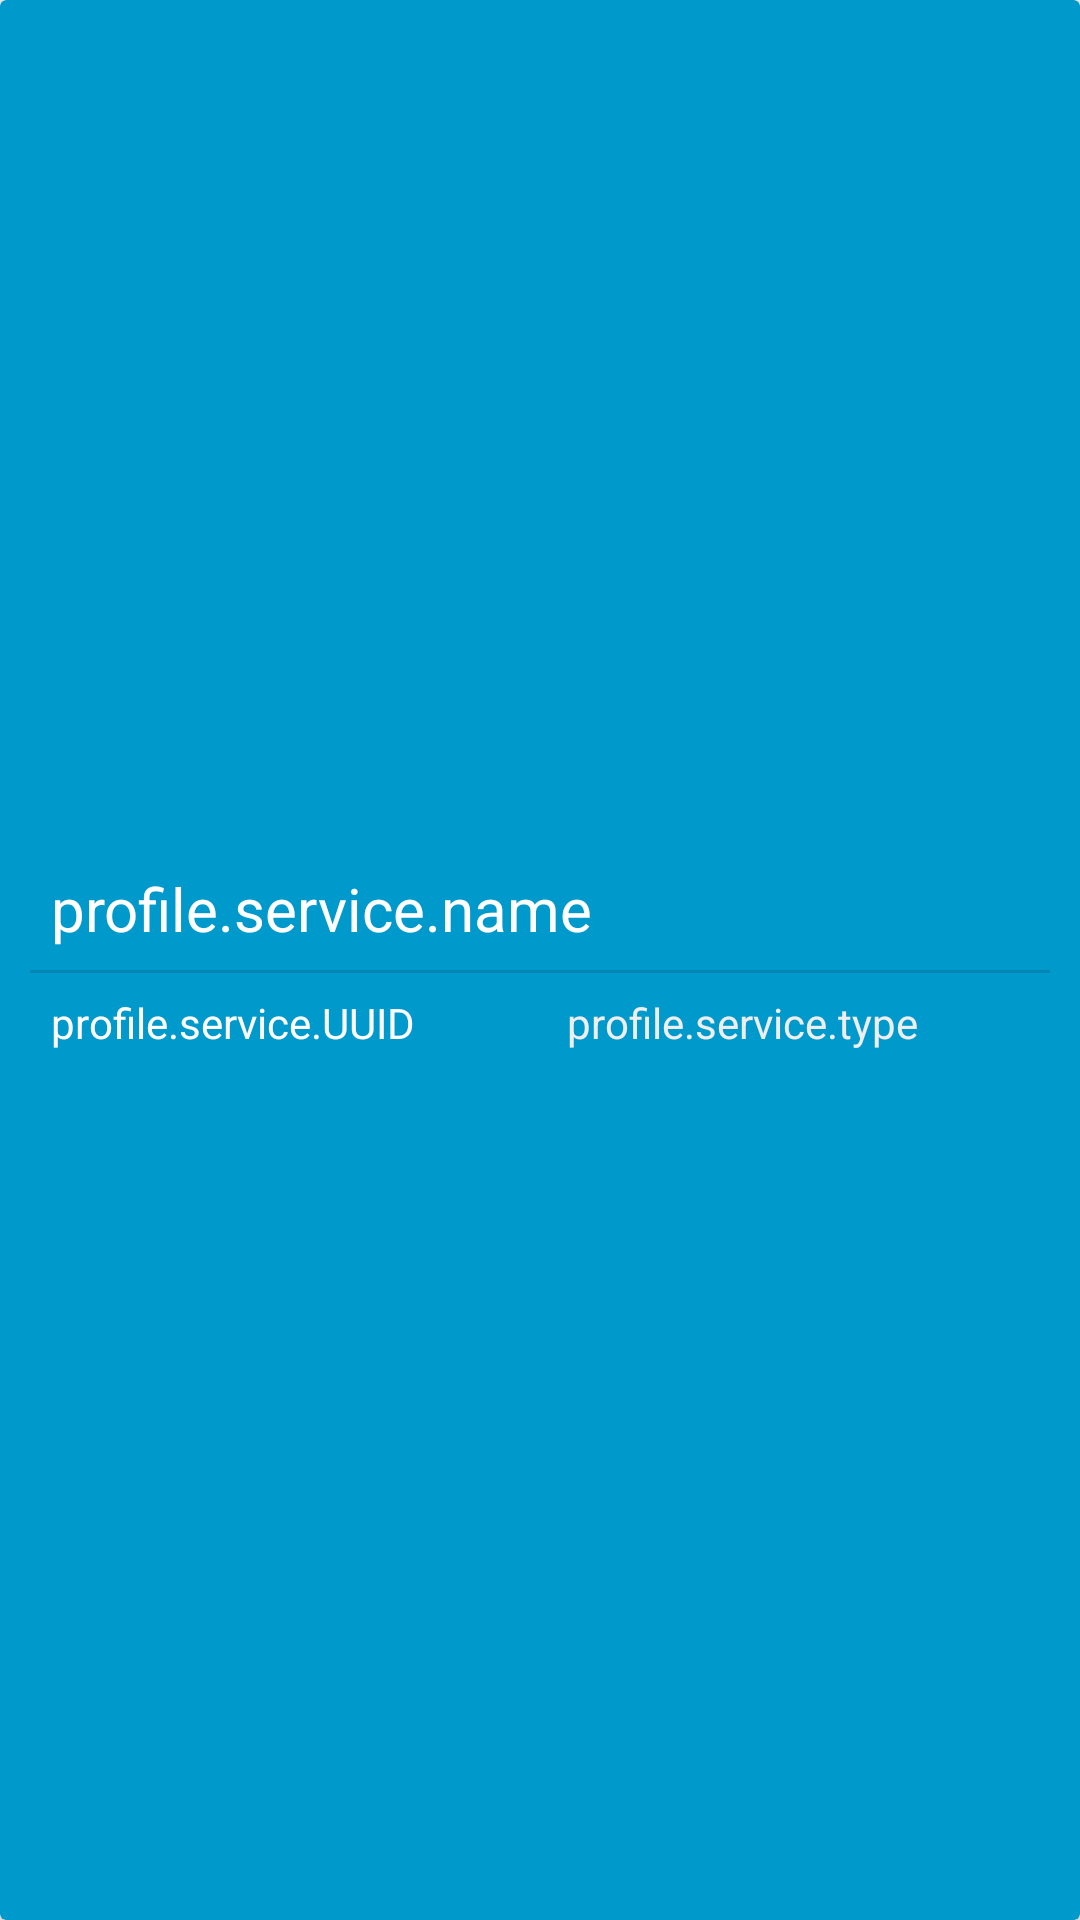

Write the Android layout XML for this screen, with the resource values it uses.
<!-- AndroidManifest.xml: application theme AppTheme -->
<!-- res/layout/i_profile_bluetooth_service.xml -->
<?xml version="1.0" encoding="utf-8"?>
<android.support.v7.widget.CardView style="@style/ProfileItemCard"
                                    xmlns:android="http://schemas.android.com/apk/res/android"
                                    xmlns:app="http://schemas.android.com/apk/res-auto"
                                    android:id="@+id/profile_item_service"
                                    app:cardBackgroundColor="@android:color/holo_blue_dark">

    <LinearLayout
        style="@style/ProfileItemFrame"
        android:divider="?android:attr/dividerHorizontal"
        android:showDividers="middle">

        <TextView
            android:id="@+id/profile_service_name"
            style="@style/ProfileItemTextView"
            android:text="@string/profile.service.name"
            android:textColor="#fff"
            android:textSize="20sp"/>

        <LinearLayout
            android:layout_width="match_parent"
            android:layout_height="match_parent"
            android:background="@null"
            android:orientation="horizontal">

            <TextView
                android:id="@+id/profile_service_UUID"

                style="@style/ProfileItemTextView"
                android:layout_gravity="center_vertical|start"
                android:layout_weight="1"
                android:text="@string/profile.service.UUID"/>

            <TextView
                android:id="@+id/profile_service_type"
                style="@style/ProfileItemTextView"
                android:layout_weight="1"
                android:text="@string/profile.service.type"
                android:textColor="#eee"/>
        </LinearLayout>
    </LinearLayout>

</android.support.v7.widget.CardView>
<!-- resources referenced by this layout -->
<resources>
  <string name="profile.service.UUID">profile.service.UUID</string>
  <string name="profile.service.name">profile.service.name</string>
  <string name="profile.service.type">profile.service.type</string>
  <style name="ProfileItemCard" parent="CardView">
          <item name="cardCornerRadius">2dp</item>
          <item name="cardElevation">5dp</item>
          <item name="cardPreventCornerOverlap">false</item>
          <item name="contentPadding">0dp</item>
          <item name="android:layout_width">match_parent</item>
          <item name="android:layout_height">wrap_content</item>
          <item name="android:layout_gravity">center</item>
          <item name="android:layout_margin">@dimen/deviceItem_margin</item>
          <item name="android:background">@null</item>
      </style>
  <style name="ProfileItemFrame">
          <item name="android:layout_width">match_parent</item>
          <item name="android:layout_height">wrap_content</item>
          <item name="android:layout_gravity">center_vertical</item>
          <item name="android:layout_margin">10dp</item>
          <item name="android:background">@null</item>
          <item name="android:orientation">vertical</item>
      </style>
  <style name="ProfileItemTextView">
          <item name="android:orientation">vertical</item>
          <item name="android:layout_width">wrap_content</item>
          <item name="android:layout_height">wrap_content</item>
          <item name="android:layout_gravity">center_vertical</item>
          <item name="android:layout_margin">7dp</item>
          <item name="android:background">@null</item>
          <item name="android:textColor">@color/text_light</item>
      </style>
  <style name="AppTheme" parent="Theme.AppCompat.Light.DarkActionBar">
          
          <item name="colorPrimary">@color/colorPrimary</item>
          <item name="colorPrimaryDark">@color/colorPrimaryDark</item>
          <item name="colorAccent">@color/colorAccent</item>
      </style>
  <dimen name="deviceItem_margin">7dp</dimen>
  <color name="text_light">#ffffff</color>
  <color name="colorPrimary">#3F51B5</color>
  <color name="colorPrimaryDark">#303F9F</color>
  <color name="colorAccent">#4169e1</color>
</resources>
